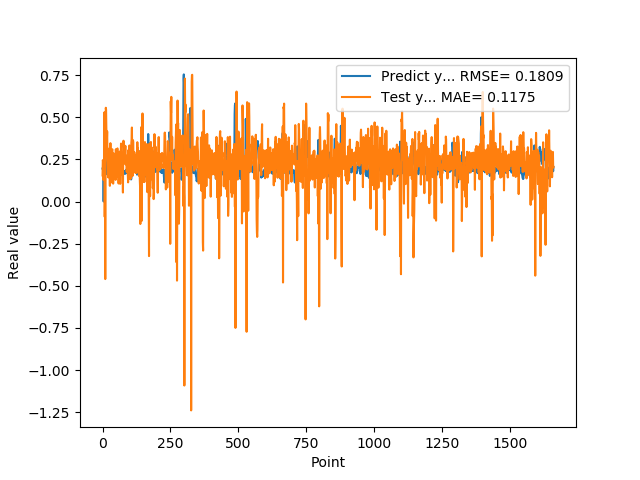

The data file committed next to this chart (first rows):
1.955727785830000398e-01, 1.549352885389378987e-01
1.954265981910000005e-01, 2.455614157498623995e-01
2.004670947789999880e-01, 2.367117896369968499e-01
2.029463946819999587e-01, 1.290983770103075190e-01
0.000000000000000000e+00, 1.575073814476427303e-01
1.862521618600000151e-01, 2.372054997928638442e-01
1.862153261900000301e-01, 2.460200404030364885e-01
4.038094580169999670e-01, 5.299110231144615879e-01
4.118085205549999461e-01, -9.061511823381622477e-02
3.743042349819999948e-01, 1.732649169384561927e-01
3.571429848669999685e-01, -4.600470083204968863e-01
2.572054266930000055e-01, 1.819259375497388476e-01
2.409307956699999753e-01, 5.565578741905524707e-01
2.253161966800000249e-01, 5.449663569102349836e-01
1.935185044999999937e-01, 4.334223216232597764e-01
1.787700653079999924e-01, 3.700117883757091941e-01
1.622045934200000150e-01, 3.687796879141615469e-01
1.761920750140000269e-01, 4.162204542046635258e-01
1.883655935530000325e-01, 2.757757789927057779e-01
1.861467957499999548e-01, 2.675326375638599208e-01
1.954913884399999968e-01, 1.887226334015364437e-01
1.954011768099999935e-01, 1.431253692942213995e-01
1.660518944260000185e-01, 1.986160112190466231e-01
1.907722949980000249e-01, 2.156634541940693761e-01
2.156041562559999625e-01, 1.810576580475071196e-01
1.898660957809999716e-01, 3.152678967921241915e-01
1.770474612709999895e-01, 2.125796144342712302e-01
2.001174986360000074e-01, 9.335043533720709108e-02
1.948629021640000125e-01, 2.672744873093355067e-01
1.922753006219999894e-01, 3.465290629682474810e-01
1.779100298880000042e-01, 1.110929666285217776e-01
1.810636967419999854e-01, 1.805696048158214606e-01
1.680064052340000114e-01, 2.371375048850034029e-01
1.635809391740000174e-01, 2.882451442226393046e-01
1.706920862200000111e-01, 2.593056232990105237e-01
1.916799396280000345e-01, 3.046231613234789415e-01
2.085516005749999957e-01, 3.102788398430360584e-01
2.058236002919999752e-01, 1.545748905153851716e-01
1.828240007160000513e-01, 1.614780727835563590e-01
1.857409924269999846e-01, 1.064262390551845017e-01
1.775099337099999841e-01, 1.552539417309325986e-01
1.752161234619999952e-01, 2.856595621959652220e-01
1.971126049759999999e-01, 2.515748486001254669e-01
1.845117062330000057e-01, 2.649770065260136365e-01
1.984785944219999987e-01, 2.581509527786576830e-01
2.143009155989999692e-01, 1.726688184391651781e-01
1.841159015890000139e-01, 2.293996756245620661e-01
2.104043960570000094e-01, 2.074081029477234384e-01
2.032361328599999739e-01, 1.286258145175976919e-01
2.088565975429999833e-01, 3.104998593162657805e-01
1.960448026660000231e-01, 1.869499531296798800e-01
1.900728046889999523e-01, 1.468882009468792937e-01
1.658952832220000062e-01, 1.558841667042795143e-01
1.872539073229999851e-01, 2.891324765793444884e-01
1.852532625200000171e-01, 3.111060184785453542e-01
1.799222826959999966e-01, 3.155930226015091766e-01
2.012764066460000223e-01, 2.364083157683373182e-01
1.978618204589999985e-01, 2.242976416298083919e-01
1.950792670250000027e-01, 2.373159676632641824e-01
1.711323857310000085e-01, 1.070746675896682154e-01
1.623787879939999901e-01, 2.013741944598906597e-01
... 1,599 more rows
